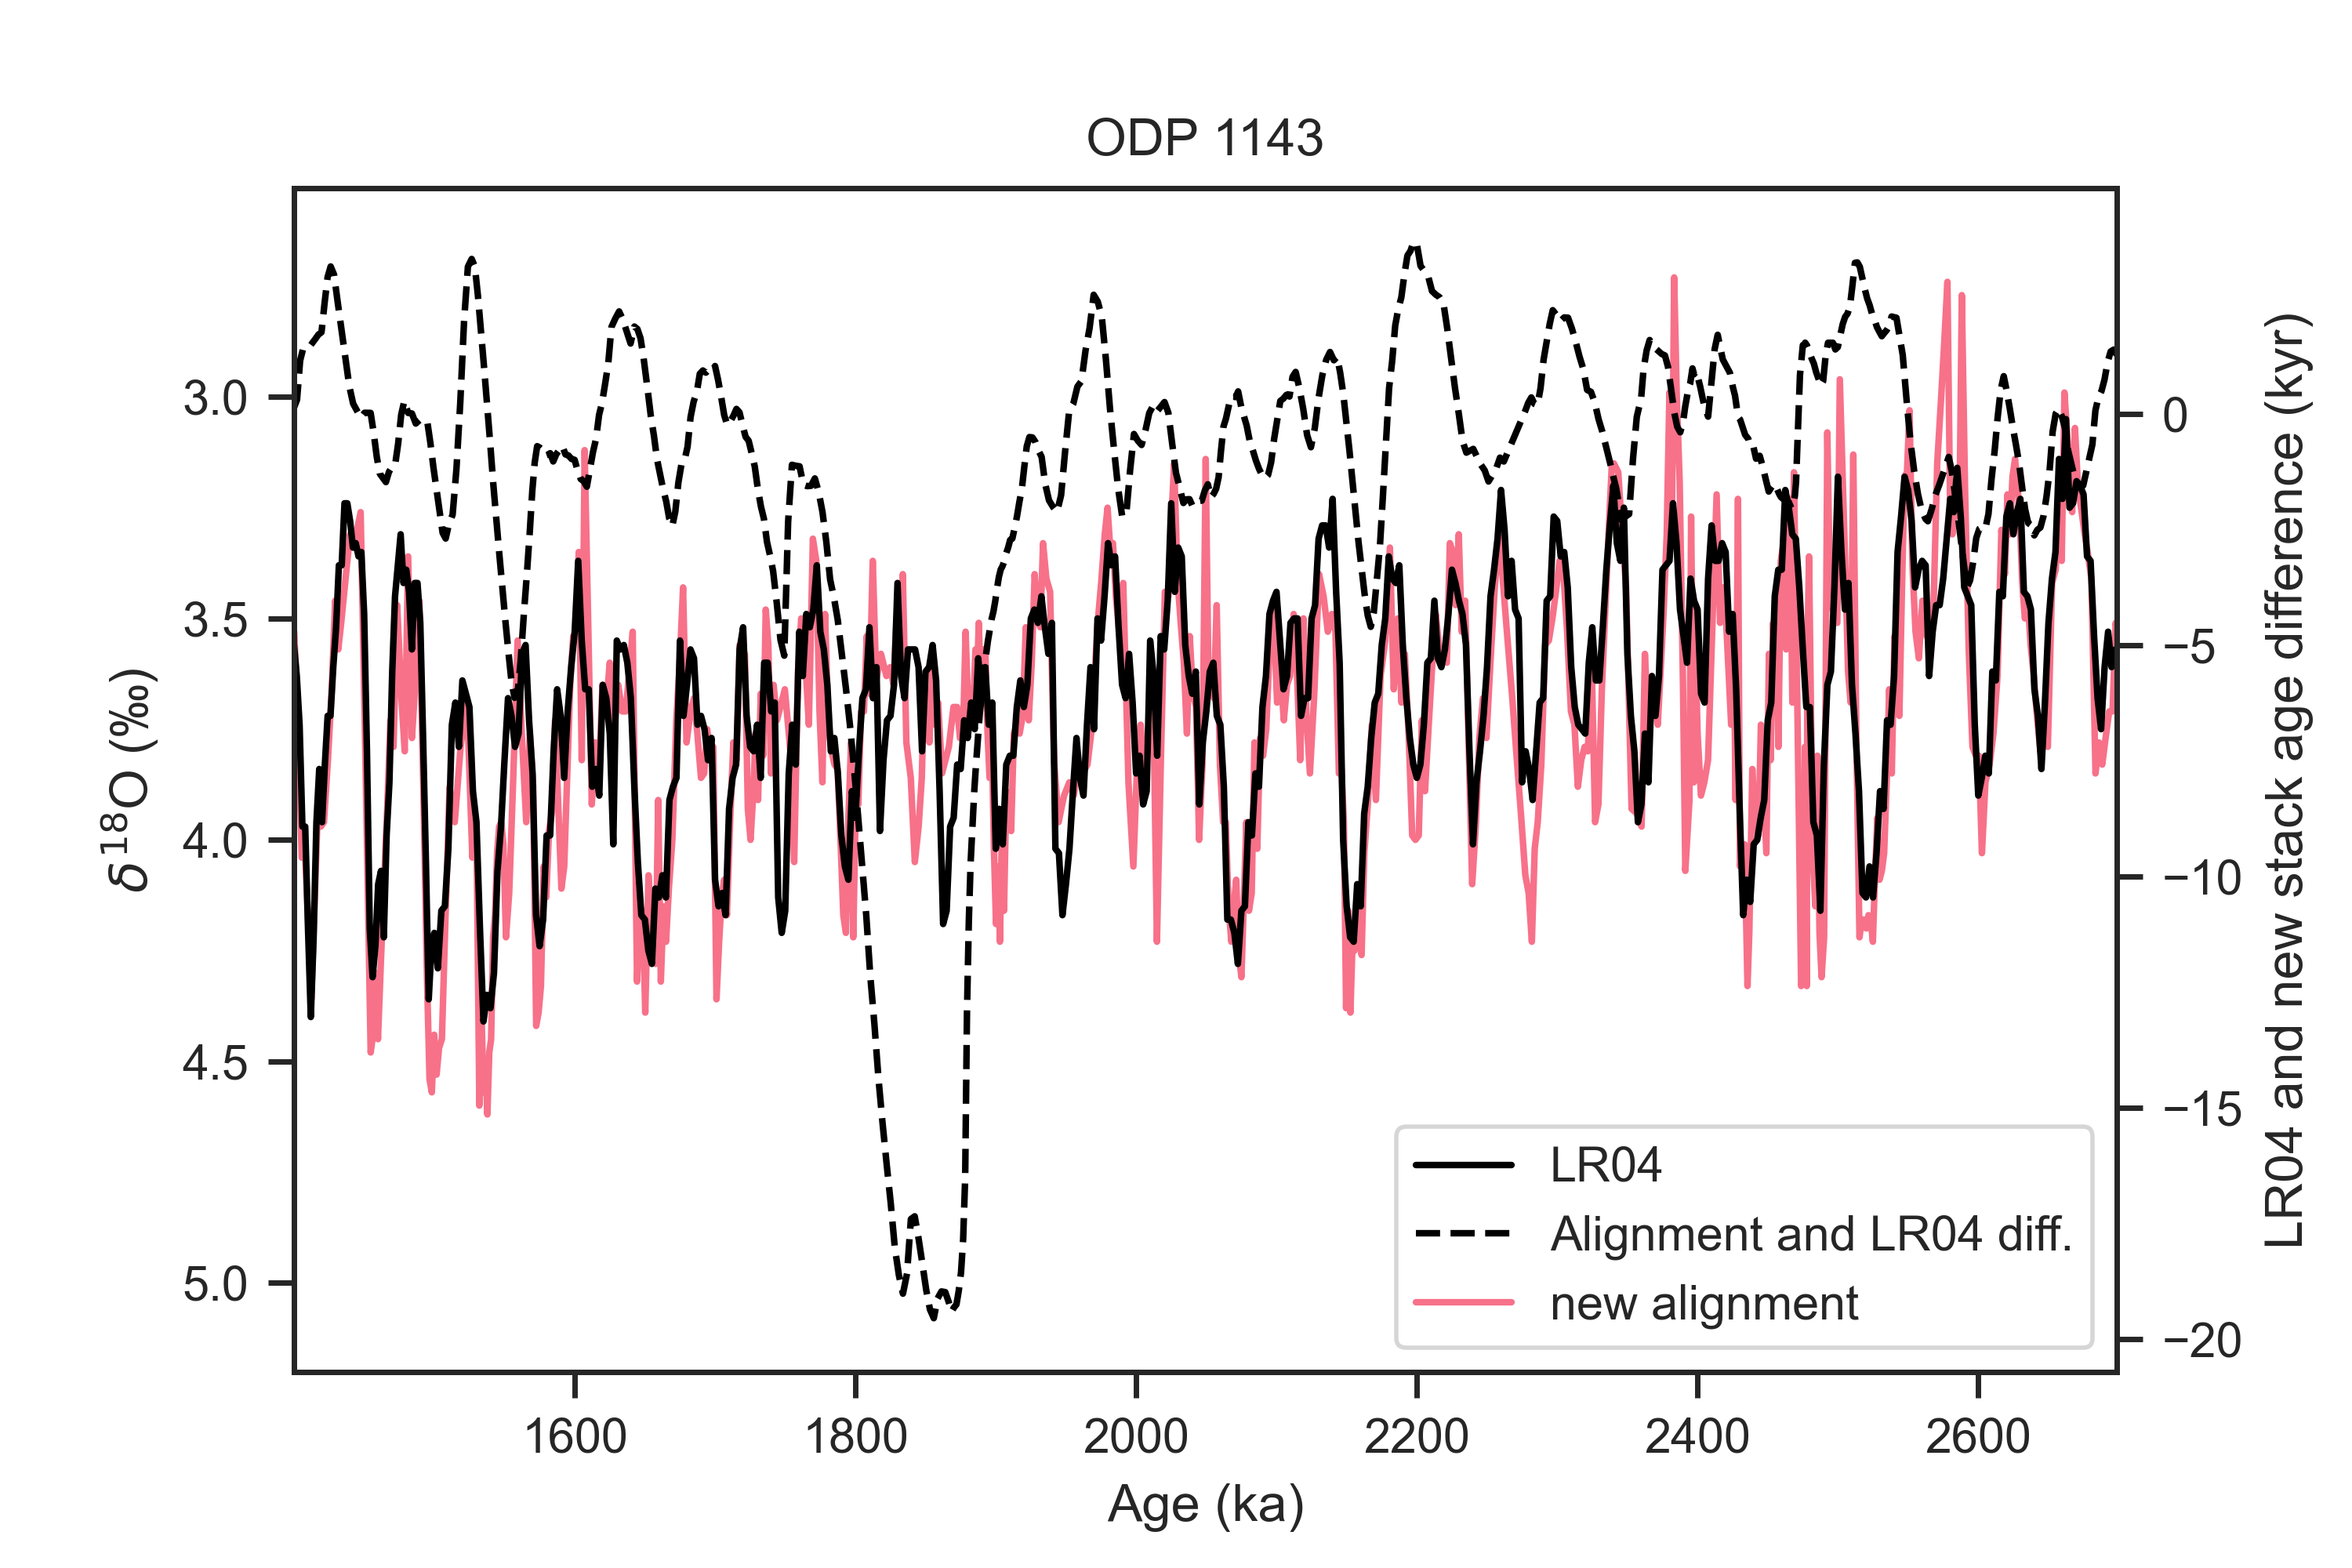

The script that saved this image:
#!/usr/bin/env python3
# -*- coding: utf-8 -*-
"""
Created on Tue Sep  6 14:32:48 2022

@author: zhou
"""

import pandas as pd
import sys
sys.path.append("../../../../LR04/python")
import LR04_fetching_func
import matplotlib.pyplot as plt
import seaborn as sns

from scipy import interpolate

def age_model_interp(dated_depths, dated_ages, all_depths):
    f = interpolate.interp1d(dated_depths, dated_ages, fill_value='extrapolate')
    all_ages = f(all_depths)
    return all_ages

sns.set(font='Arial',palette='husl',style='ticks',context='paper')

ODP1143_aligned_file_path = '../ages/ODP1143.txt'
ODP1143_aligned = pd.read_table(ODP1143_aligned_file_path, delimiter=' ',)
ODP1143_aligned.set_index('depth(m)',inplace=True)

ODP1143_original_file_path = '../../../../../Work/Lorraine/Stacking/Stack/LR04/1143_LR04age.txt'
ODP1143_original = pd.read_table(ODP1143_original_file_path, delimiter='\t',
                                names=['Depth (mcd)', 'Age (ka)', 'd18O'])

LR04 = LR04_fetching_func.fetch_d18O()

#%% calculate diff
ODP1143_age_diff = ODP1143_aligned['median(kyr)'] - ODP1143_original.set_index('Depth (mcd)')['Age (ka)']
ODP1143_age_diff.dropna(inplace=True)

#%% interp from depth to age
ODP1143_age_diff_LR04_age = age_model_interp(ODP1143_original['Depth (mcd)'],
                 ODP1143_original['Age (ka)'],
                 ODP1143_age_diff.index)

#%% interp original d18O to newly aligned depth
ODP1143_aligned_d18O = age_model_interp(ODP1143_original['Depth (mcd)'], ODP1143_original['d18O'], ODP1143_aligned.index)

#%% plot
fig, axes = plt.subplots(1,1, sharex=False)

ln3 = axes.plot(ODP1143_aligned['median(kyr)'], ODP1143_aligned_d18O,label='new alignment')
ln1 = axes.plot(LR04.index/1000, LR04, color='k', label='LR04')
axes.set_xlim((ODP1143_age_diff_LR04_age.min(),ODP1143_age_diff_LR04_age.max()))
axes.invert_yaxis()

ax_twin = axes.twinx()
ln2 = ax_twin.plot(ODP1143_age_diff_LR04_age,ODP1143_age_diff,'--',color='k',
             label='Alignment and LR04 diff.')

# legend
lns = ln1+ln2+ln3
labs = [l.get_label() for l in lns]
axes.legend(lns, labs, loc=4)

axes.set_ylabel(u'${\delta}^{18}$O (‰)')
ax_twin.set_ylabel('LR04 and new stack age difference (kyr)')
axes.set_xlabel('Age (ka)')
axes.set_title('ODP 1143')

fig.set_size_inches(6,4)

plt.savefig('ODP1143_LR04_new_stack_age_diff_on_age.png', dpi=500)
